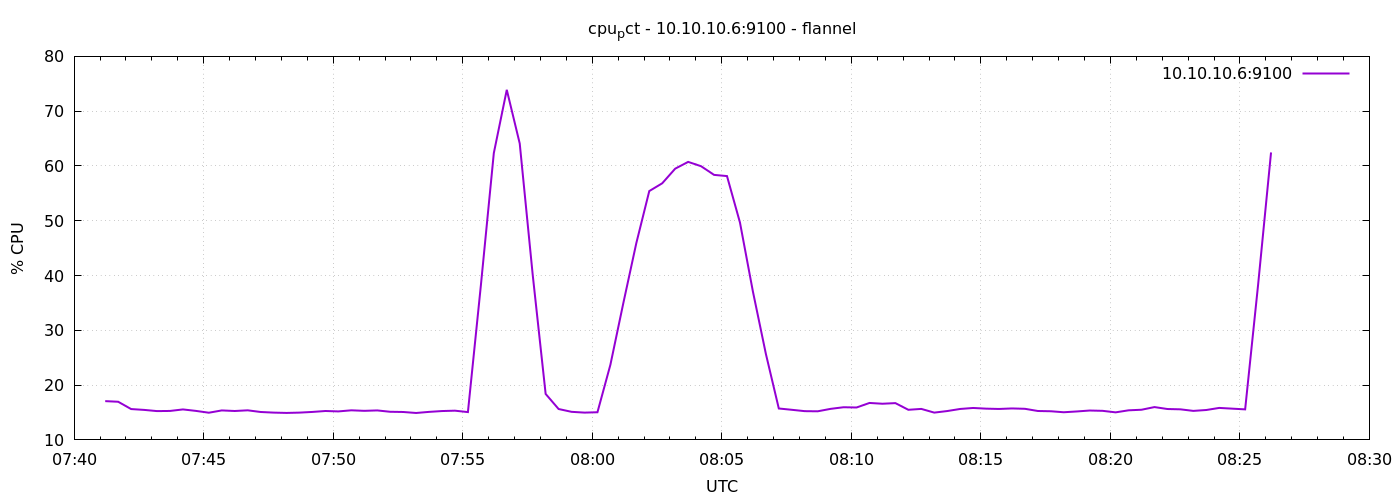

The table this chart was drawn from, first rows:
1791358872	17.076190476190757
1791358902	16.96
1791358932	15.63
1791358962	15.48
1791358992	15.26
1791359022	15.29
1791359052	15.56
1791359082	15.3
1791359112	14.96
1791359142	15.38
1791359172	15.28
1791359202	15.4
1791359232	15.1
1791359262	14.98
1791359292	14.92
1791359322	14.98
1791359352	15.1
1791359382	15.28
1791359412	15.2
1791359442	15.4
1791359472	15.3
1791359502	15.38
1791359532	15.13
1791359562	15.1
1791359592	14.91
1791359622	15.11
1791359652	15.27
1791359682	15.33
1791359712	15.08
1791359742	38.2
1791359772	62.35
1791359802	73.9
1791359832	64.1
1791359862	40.17
1791359892	18.39
1791359922	15.64
1791359952	15.12
1791359982	14.98
1791360012	15.05
1791360042	23.73
1791360072	34.99
1791360102	45.91
1791360132	55.42
1791360162	56.84
1791360192	59.5
1791360222	60.74
1791360252	59.95
1791360282	58.37
1791360312	58.15
1791360342	49.69
1791360372	37.09
1791360402	25.71
1791360432	15.73
1791360462	15.5
1791360492	15.25
1791360522	15.22
1791360552	15.67
1791360582	15.96
1791360612	15.91
1791360642	16.74
1791360672	16.6
... 30 more rows
